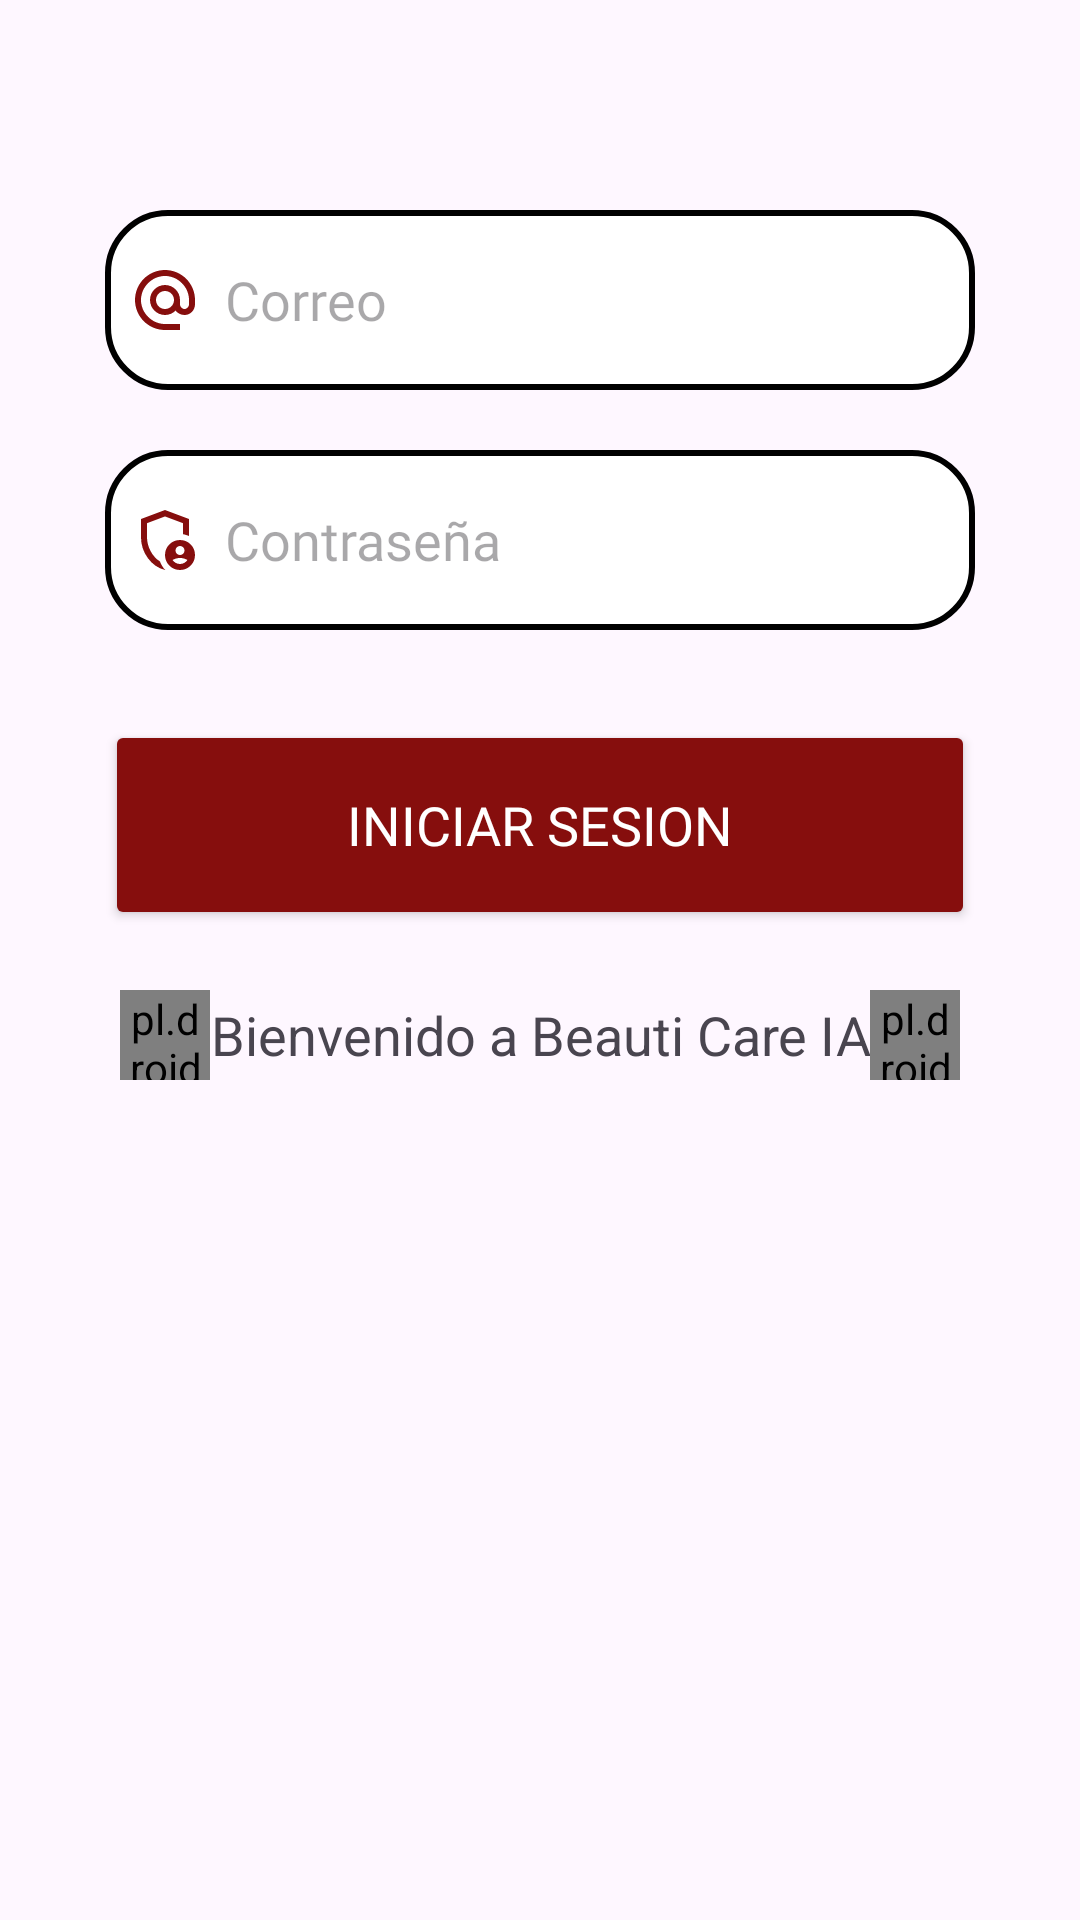

Reconstruct the res/layout file that produces this screen, plus the resources it refers to.
<!-- AndroidManifest.xml: application theme Theme.BeautyCare -->
<!-- res/layout/fragment_login_tab.xml -->
<?xml version="1.0" encoding="utf-8"?>
<FrameLayout xmlns:android="http://schemas.android.com/apk/res/android"
    xmlns:app="http://schemas.android.com/apk/res-auto"
    xmlns:tools="http://schemas.android.com/tools"
    android:layout_width="match_parent"
    android:layout_height="match_parent"
    android:orientation="vertical"
    tools:context=".LoginTabFragment">

    <LinearLayout
        android:layout_width="match_parent"
        android:layout_height="wrap_content"
        android:gravity="center"
        android:orientation="vertical">
        <LinearLayout
            android:layout_width="match_parent"
            android:layout_height="wrap_content"
            android:orientation="vertical"
            android:layout_marginTop="20dp"
            android:padding="20dp">

            <EditText
                android:layout_width="290dp"
                android:layout_height="60dp"
                android:layout_gravity="center"
                android:id="@+id/login_email"
                android:layout_marginTop="30dp"
                android:padding="8dp"
                android:hint="Correo"
                android:fontFamily="@font/montserrat"
                android:drawableLeft="@drawable/baseline_alternate_email_24"
                android:drawablePadding="8dp"
                style="@style/edittext_bkgtheme"
                android:background="@drawable/edittext_bkg"/>
            <EditText
                android:layout_width="290dp"
                android:layout_height="60dp"
                android:layout_gravity="center"
                android:id="@+id/login_password"
                android:layout_marginTop="20dp"
                android:padding="8dp"
                android:hint="Contraseña"
                android:fontFamily="@font/montserrat"
                android:inputType="textPassword"
                android:drawableLeft="@drawable/outline_admin_panel_settings_24"
                android:drawablePadding="8dp"
                style="@style/edittext_bkgtheme"
                android:background="@drawable/edittext_bkg"/>
            <Button
                android:layout_width="290dp"
                android:layout_height="70dp"
                android:layout_gravity="center"
                android:layout_marginTop="30dp"
                android:id="@+id/login_button"
                android:backgroundTint="@color/red_dark"
                android:textColor="@color/white"
                android:fontFamily="@font/montserrat"
                android:textSize="18sp"
                android:text="Iniciar Sesion"
                />
        </LinearLayout>
        <LinearLayout
            android:layout_width="wrap_content"
            android:layout_height="wrap_content"
            android:orientation="horizontal">


            <pl.droidsonroids.gif.GifImageView
                android:id="@+id/imageView2"
                android:layout_width="30dp"
                android:layout_height="30dp"
                android:layout_weight="1"
                android:src="@drawable/fiestaunscreen" />

            <TextView
                style="@style/bienvenido_theme"
                android:layout_width="match_parent"
                android:layout_height="match_parent"
                android:gravity="center"
                android:text="Bienvenido a Beauti Care IA"
                android:textSize="18sp" />

            <pl.droidsonroids.gif.GifImageView
                android:id="@+id/imageView3"
                android:layout_width="30dp"
                android:layout_height="30dp"
                android:layout_weight="1"
                android:src="@drawable/globosunscreen" />

        </LinearLayout>




    </LinearLayout>

</FrameLayout>
<!-- resources referenced by this layout -->
<resources>
  <color name="red_dark">#860e0d</color>
  <color name="white">#FFFFFFFF</color>
  <!-- drawable baseline_alternate_email_24 (drawable) -->
  <vector xmlns:android="http://schemas.android.com/apk/res/android" android:height="24dp" android:tint="#860E0D" android:viewportHeight="24" android:viewportWidth="24" android:width="24dp">
        
      <path android:fillColor="@android:color/white" android:pathData="M12,2C6.48,2 2,6.48 2,12s4.48,10 10,10h5v-2h-5c-4.34,0 -8,-3.66 -8,-8s3.66,-8 8,-8 8,3.66 8,8v1.43c0,0.79 -0.71,1.57 -1.5,1.57s-1.5,-0.78 -1.5,-1.57L17,12c0,-2.76 -2.24,-5 -5,-5s-5,2.24 -5,5 2.24,5 5,5c1.38,0 2.64,-0.56 3.54,-1.47 0.65,0.89 1.77,1.47 2.96,1.47 1.97,0 3.5,-1.6 3.5,-3.57L22,12c0,-5.52 -4.48,-10 -10,-10zM12,15c-1.66,0 -3,-1.34 -3,-3s1.34,-3 3,-3 3,1.34 3,3 -1.34,3 -3,3z"/>
      
  </vector>
  <!-- drawable edittext_bkg (drawable) -->
  <?xml version="1.0" encoding="utf-8"?>
  <shape xmlns:android="http://schemas.android.com/apk/res/android"
      android:shape="rectangle">
  
      <solid
          android:color="@color/white"/>
      <corners
          android:radius="20dp"/>
      <stroke
  
          android:width="2dp"/>
  
  </shape>
  <!-- drawable outline_admin_panel_settings_24 (drawable) -->
  <vector xmlns:android="http://schemas.android.com/apk/res/android" android:height="24dp" android:tint="#860E0D" android:viewportHeight="960" android:viewportWidth="960" android:width="24dp">
        
      <path android:fillColor="@android:color/white" android:pathData="M680,680Q705,680 722.5,662.5Q740,645 740,620Q740,595 722.5,577.5Q705,560 680,560Q655,560 637.5,577.5Q620,595 620,620Q620,645 637.5,662.5Q655,680 680,680ZM680,800Q711,800 737,785.5Q763,771 779,747Q757,734 732,727Q707,720 680,720Q653,720 628,727Q603,734 581,747Q597,771 623,785.5Q649,800 680,800ZM480,880Q341,845 250.5,720.5Q160,596 160,444L160,200L480,80L800,200L800,427Q781,419 761,412.5Q741,406 720,403L720,256L480,166L240,256L240,444Q240,491 252.5,538Q265,585 287.5,627.5Q310,670 342,706Q374,742 413,766L413,766Q424,798 442,827Q460,856 483,879Q482,879 481.5,879.5Q481,880 480,880ZM680,880Q597,880 538.5,821.5Q480,763 480,680Q480,597 538.5,538.5Q597,480 680,480Q763,480 821.5,538.5Q880,597 880,680Q880,763 821.5,821.5Q763,880 680,880ZM480,466L480,466Q480,466 480,466Q480,466 480,466Q480,466 480,466Q480,466 480,466L480,466L480,466L480,466L480,466Q480,466 480,466Q480,466 480,466Q480,466 480,466Q480,466 480,466Q480,466 480,466Q480,466 480,466Z"/>
      
  </vector>
  <style name="Theme.BeautyCare" parent="Base.Theme.BeautyCare" />
  <style name="Base.Theme.BeautyCare" parent="Theme.Material3.DayNight.NoActionBar">
          
          
      </style>
</resources>
